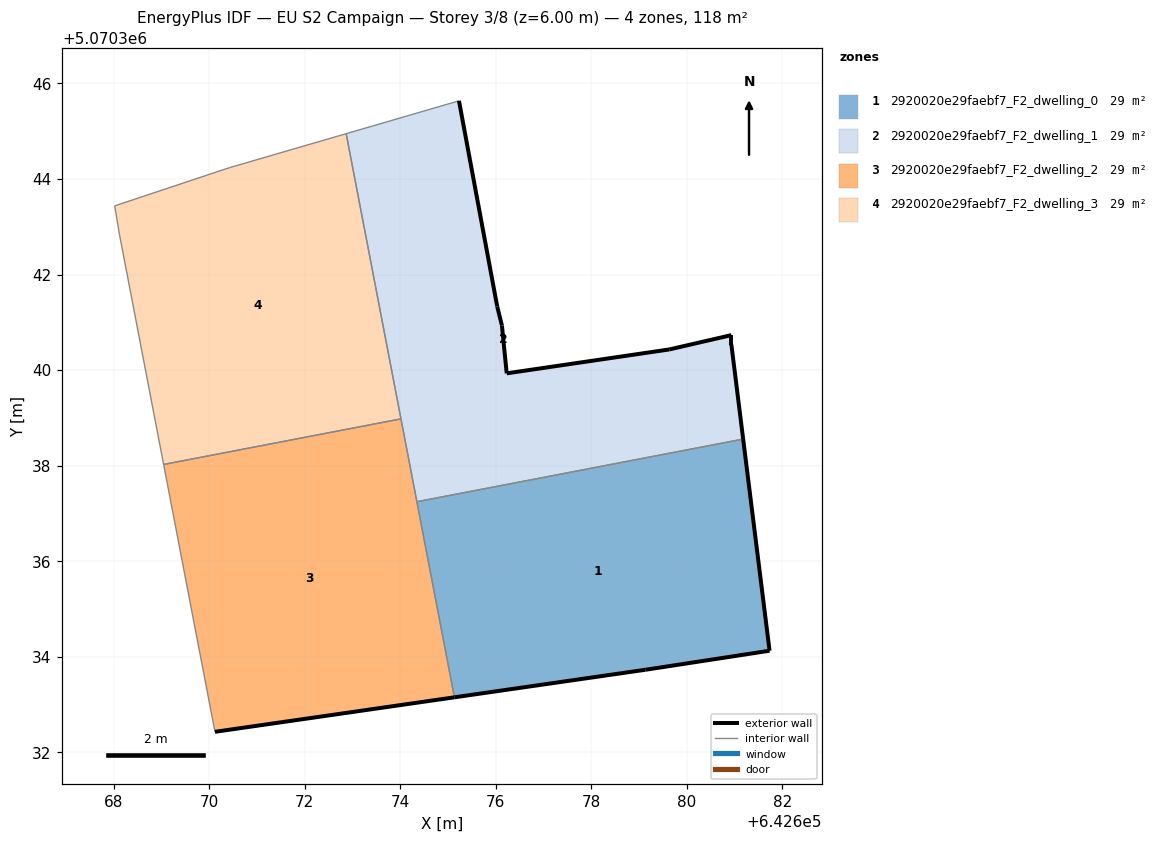
=== STOREY PLAN SPEC (per zone: floor XY polygon, exterior-wall plan segments, windows/doors) ===
zone 1: 2920020e29faebf7_F2_dwelling_0  (29.4 m²)
  floor: (642681.73, 5070334.13) (642681.18, 5070338.56) (642674.35, 5070337.25) (642675.13, 5070333.15) (642679.13, 5070333.73)
  exterior wall: (642681.18, 5070338.56) – (642681.73, 5070334.13)  [4.5 m]
  exterior wall: (642681.73, 5070334.13) – (642679.13, 5070333.73)  [2.6 m]
  exterior wall: (642679.13, 5070333.73) – (642675.13, 5070333.15)  [4.0 m]
  interior walls: 2
zone 2: 2920020e29faebf7_F2_dwelling_1  (29.4 m²)
  floor: (642681.18, 5070338.56) (642680.93, 5070340.53) (642680.93, 5070340.73) (642679.63, 5070340.43) (642676.23, 5070339.93) (642676.13, 5070340.93) (642676.03, 5070341.33) (642675.23, 5070345.64) (642672.87, 5070344.95) (642674.35, 5070337.25)
  exterior wall: (642676.23, 5070339.93) – (642679.63, 5070340.43)  [3.4 m]
  exterior wall: (642679.63, 5070340.43) – (642680.93, 5070340.73)  [1.3 m]
  exterior wall: (642680.93, 5070340.73) – (642680.93, 5070340.53)  [0.2 m]
  exterior wall: (642680.93, 5070340.53) – (642681.18, 5070338.56)  [2.0 m]
  exterior wall: (642675.23, 5070345.64) – (642676.03, 5070341.33)  [4.4 m]
  exterior wall: (642676.03, 5070341.33) – (642676.13, 5070340.93)  [0.4 m]
  exterior wall: (642676.13, 5070340.93) – (642676.23, 5070339.93)  [1.0 m]
  interior walls: 4
zone 3: 2920020e29faebf7_F2_dwelling_2  (29.4 m²)
  floor: (642675.13, 5070333.15) (642674.02, 5070338.98) (642669.05, 5070338.03) (642670.12, 5070332.43)
  exterior wall: (642675.13, 5070333.15) – (642670.12, 5070332.43)  [5.1 m]
  interior walls: 4
zone 4: 2920020e29faebf7_F2_dwelling_3  (29.4 m²)
  floor: (642674.02, 5070338.98) (642672.87, 5070344.95) (642670.43, 5070344.24) (642668.02, 5070343.44) (642668.12, 5070342.84) (642669.05, 5070338.03)
  interior walls: 6

=== DERIVED (storey summary) ===
Building: EU S2 Campaign
Storey: 3 of 8  (floor level z = 6.00 m)
Storey gross floor area: 117.7 m²
Zones on this storey: 4
  - 2920020e29faebf7_F2_dwelling_0: floor 29.4 m²; exterior wall 11.1 m (33.4 m²); WWR 0.0%
  - 2920020e29faebf7_F2_dwelling_1: floor 29.4 m²; exterior wall 12.8 m (38.3 m²); WWR 0.0%
  - 2920020e29faebf7_F2_dwelling_2: floor 29.4 m²; exterior wall 5.1 m (15.2 m²); WWR 0.0%
  - 2920020e29faebf7_F2_dwelling_3: floor 29.4 m²
Zone adjacency (shared interzone walls):
  - 2920020e29faebf7_F2_dwelling_0 ↔ 2920020e29faebf7_F2_dwelling_1
  - 2920020e29faebf7_F2_dwelling_0 ↔ 2920020e29faebf7_F2_dwelling_2
  - 2920020e29faebf7_F2_dwelling_1 ↔ 2920020e29faebf7_F2_dwelling_2
  - 2920020e29faebf7_F2_dwelling_1 ↔ 2920020e29faebf7_F2_dwelling_3
  - 2920020e29faebf7_F2_dwelling_2 ↔ 2920020e29faebf7_F2_dwelling_3